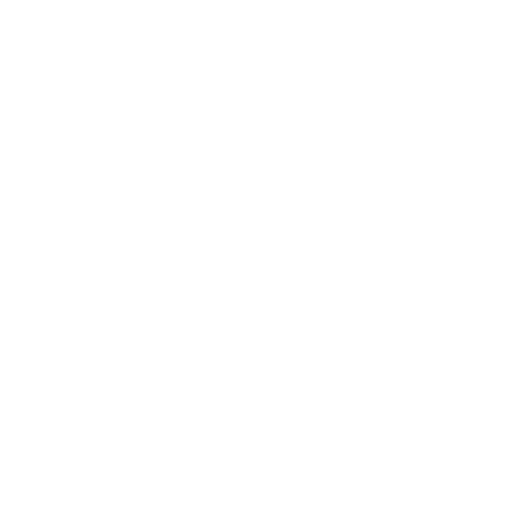
t = 0.00 s
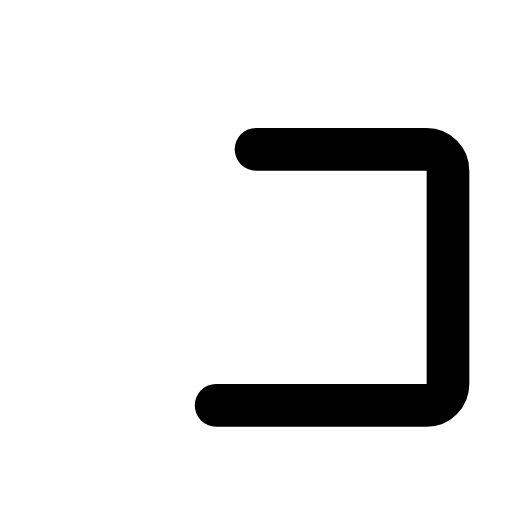
t = 0.30 s
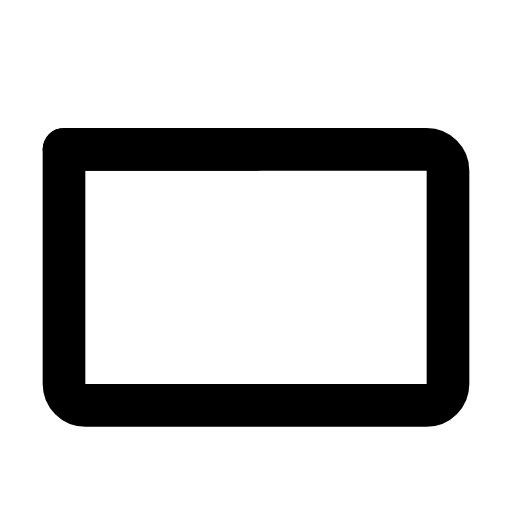
t = 0.60 s
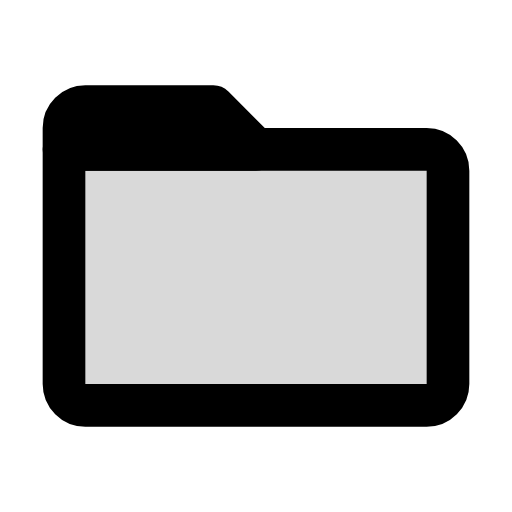
t = 0.88 s
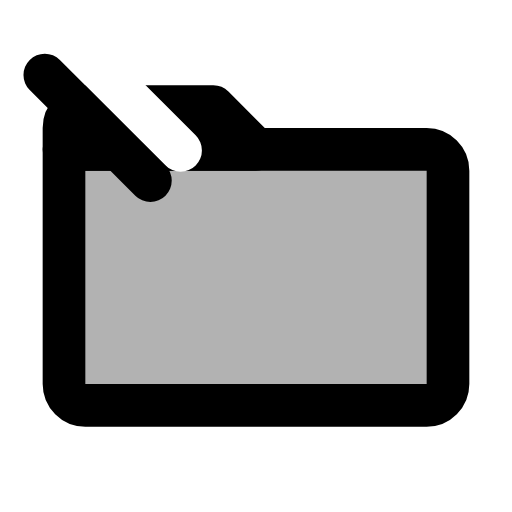
t = 1.15 s
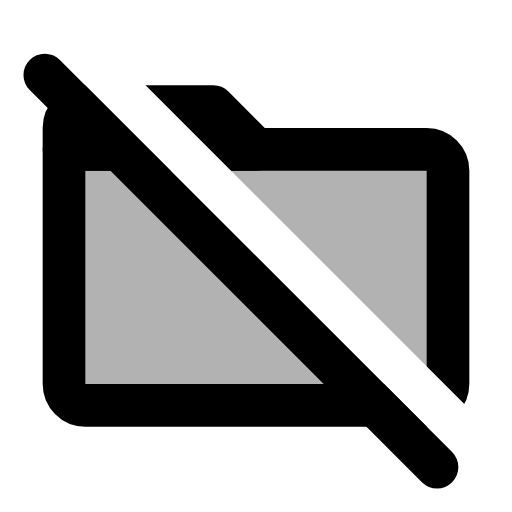
t = 1.45 s

The animated SVG that drew these frames (rendered in a browser with its animation timeline set to each time). Animation: 6 SMIL elements (animate=5,set=1); one cycle of 1.45 s.

<svg xmlns="http://www.w3.org/2000/svg" width="24" height="24" viewBox="0 0 24 24"><defs><mask id="SVGObSJ6dNI"><g stroke-linecap="round" stroke-linejoin="round" stroke-width="2"><path fill="#fff" fill-opacity="0" stroke="#fff" stroke-dasharray="62" d="M12 7h8c0.55 0 1 0.45 1 1v10c0 0.55 -0.45 1 -1 1h-16c-0.55 0 -1 -0.45 -1 -1v-11Z"><animate fill="freeze" attributeName="stroke-dashoffset" dur="0.6s" values="62;0"/><animate fill="freeze" attributeName="fill-opacity" begin="0.8s" dur="0.15s" to=".3"/></path><g fill="none"><path stroke="#fff" d="M12 7h-9v-1c0 -0.55 0.45 -1 1 -1h6Z" opacity="0"><set fill="freeze" attributeName="opacity" begin="0.6s" to="1"/><animate fill="freeze" attributeName="d" begin="0.6s" dur="0.2s" values="M12 7h-9v0c0 0 0.45 0 1 0h6Z;M12 7h-9v-1c0 -0.55 0.45 -1 1 -1h6Z"/></path><path stroke="#000" stroke-dasharray="28" stroke-dashoffset="28" d="M-1 11h26" transform="rotate(45 12 12)"><animate fill="freeze" attributeName="stroke-dashoffset" begin="1.05s" dur="0.4s" to="0"/></path></g></g></mask></defs><path fill="currentColor" d="M0 0h24v24H0z" mask="url(#SVGObSJ6dNI)"/><path fill="none" stroke="currentColor" stroke-dasharray="28" stroke-dashoffset="28" stroke-linecap="round" stroke-linejoin="round" stroke-width="2" d="M-1 13h26" transform="rotate(45 12 12)"><animate fill="freeze" attributeName="stroke-dashoffset" begin="1.05s" dur="0.4s" to="0"/></path></svg>
